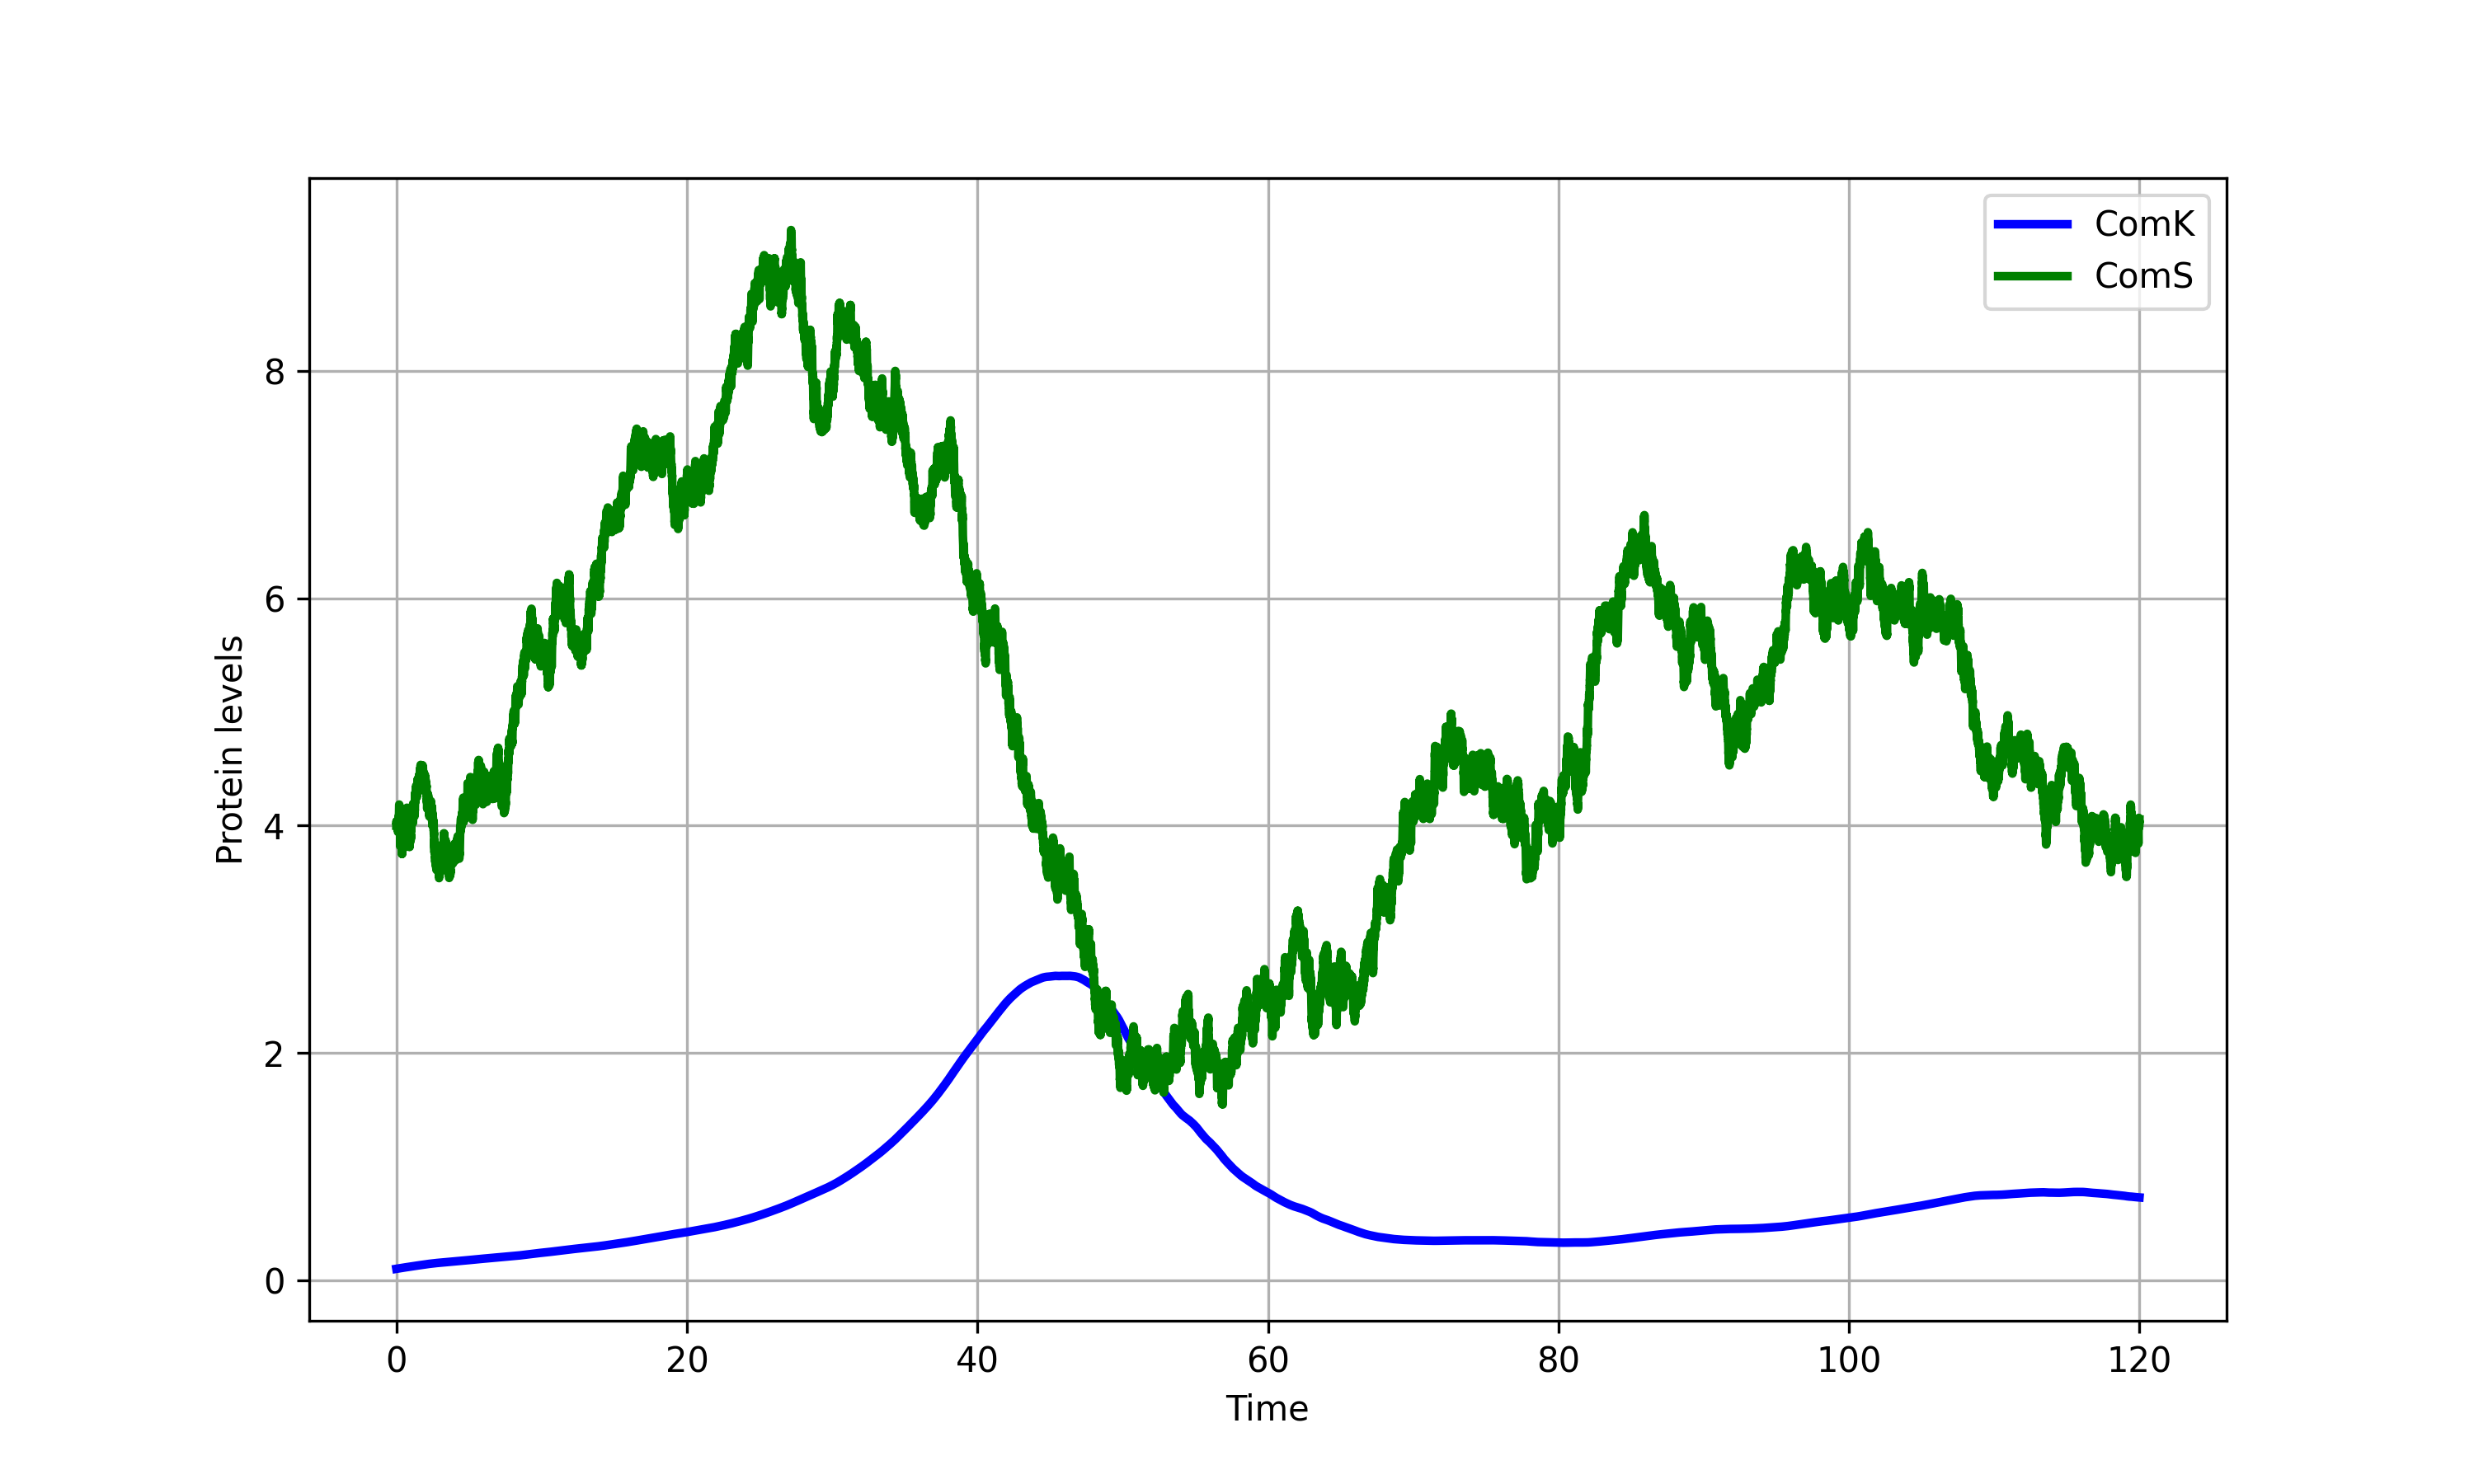

Generate this figure with Python:
import numpy as np
import matplotlib.pyplot as plt

# Paramètres des nullclines
ak = 0.004
k0 = 0.2
k1 = 0.222
n = 2
p = 5

def ComK(K, S, bk):
    """Calcul du taux de changement pour K en fonction des paramètres."""
    return ak + ((bk * K**n) / (k0**n + K**n)) - (K / (1 + K + S))

def ComS(K, S, bs):
    """Calcul du taux de changement pour S en fonction des paramètres."""
    return (bs / (1 + (K / k1)**p)) - (S / (1 + K + S))


bk = 0.08  
bs = 0.80  
K0 = 0.01   
S0 = 5    

# Vecteur de temps
dt = 0.03
t_init = 0
t_end = 120
t = np.arange(t_init, t_end, dt)
N = len(t)

# Initialisation des vecteurs pour K et S
K = np.zeros(N)
S = np.zeros(N)

# Conditions initiales
K[0] = K0
S[0] = S0

# Amplitude du bruit gaussien
noise_amplitude = 0.4  


for i in range(1, N):
    
    dK_dt = ComK(K[i-1], S[i-1], bk)
    dS_dt = ComS(K[i-1], S[i-1], bs)
    
    # Ajout de bruit gaussien aux dérivées
    noise_S = np.random.normal(0, noise_amplitude)
    K[i] = K[i-1] + dK_dt * dt 
    S[i] = S[i-1] + dS_dt * dt + noise_S * np.sqrt(dt)

K_visual = K *10
min_S = np.min(S)
print(f"La valeur minimale de S est : {min_S:.3f}")


# Affichage des concentrations de K et S au fil du temps
plt.figure(figsize=(10, 6))
plt.plot(t, K_visual, label='ComK', color='blue',linewidth=4)
plt.plot(t, S, label='ComS', color='green',linewidth=4)
plt.xlabel('Time')
plt.ylabel('Protein levels')
plt.legend()
plt.grid(True)
plt.savefig('simu2.png', dpi=300)
plt.show()  # Affiche la figure
